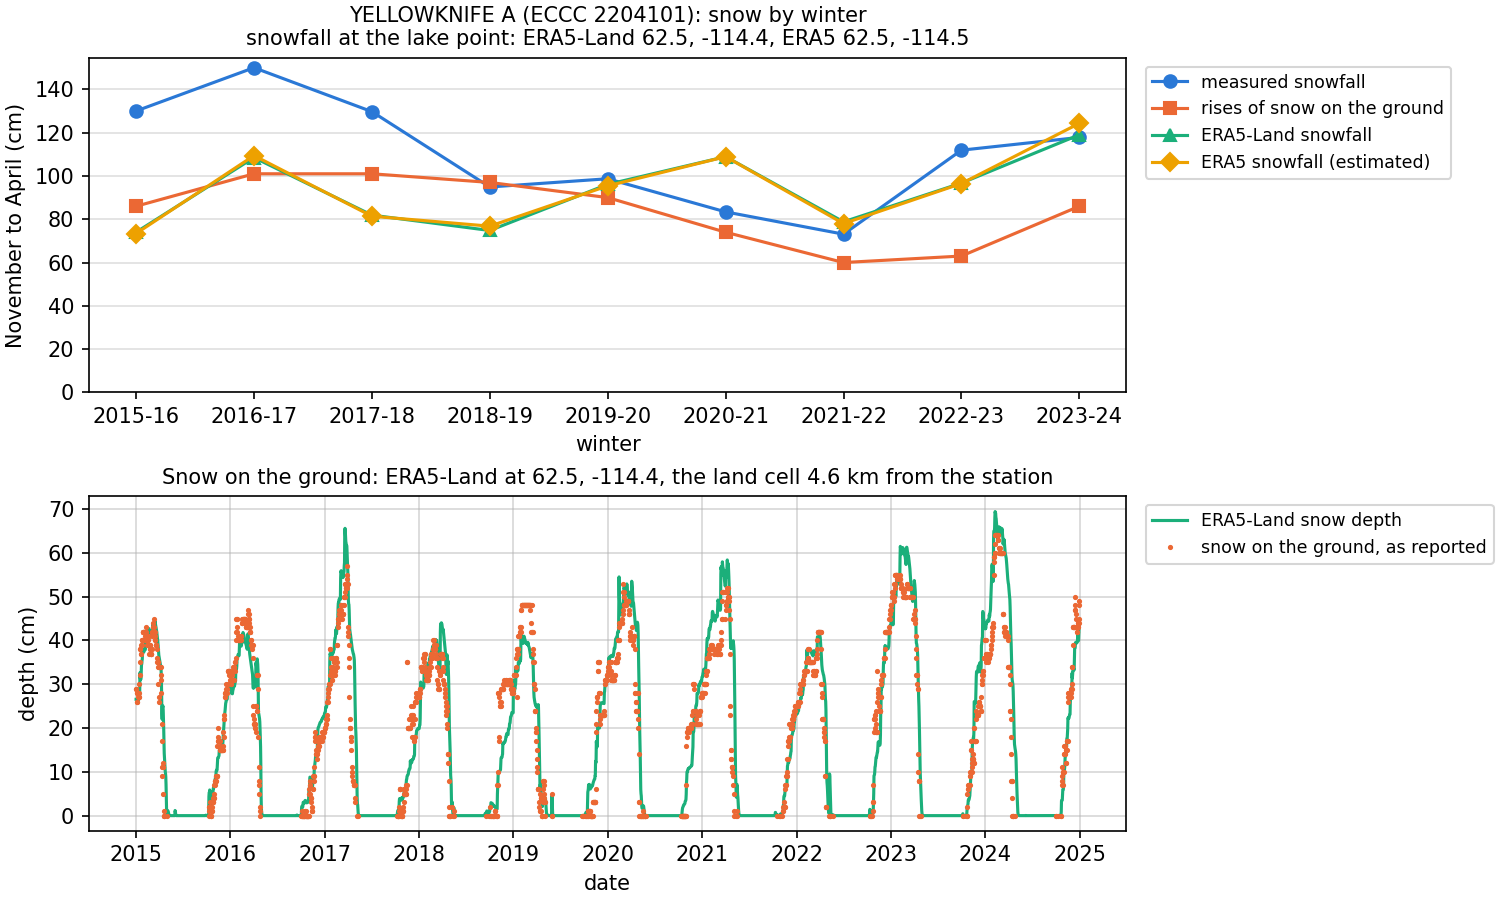

Source data for this figure (header and first rows):
winter, snowfall_cm, snowfall_days, rises_cm, rises_days, era5_land_cm, era5_cm, snowfall_per_era5_land, rises_per_era5_land, rises_per_snowfall, peak_depth_cm, peak_era5_land_depth_cm, depth_flag, era5_flag, check, era5_land_cell, era5_cell, era5_land_depth_cell
2015-16, 130.0, 182, 86.0, 176, 74.0, 73.4, 1.76, 1.16, 0.66, 47.0, 41.8, False, False, , 62.5, -114.4, 62.5, -114.5, 62.5, -114.4
2016-17, 150.0, 180, 101.0, 177, 108.5, 109.4, 1.39, 0.97, 0.68, 57, 65.6, False, False, , 62.5, -114.4, 62.5, -114.5, 62.5, -114.4
2017-18, 129.7, 180, 101.0, 178, 81.9, 81.4, 1.58, 1.24, 0.78, 40.0, 44.0, False, False, , 62.5, -114.4, 62.5, -114.5, 62.5, -114.4
2018-19, 94.9, 181, 97.0, 175, 74.8, 76.8, 1.27, 1.33, 1.02, 48.0, 41.4, False, False, , 62.5, -114.4, 62.5, -114.5, 62.5, -114.4
2019-20, 98.7, 182, 90.0, 179, 96.1, 95.4, 1.03, 0.94, 0.91, 53.0, 54.5, False, False, , 62.5, -114.4, 62.5, -114.5, 62.5, -114.4
2020-21, 83.4, 173, 74.0, 155, 108.9, 108.9, 0.8, 0.76, 1.02, 52.0, 58.4, False, False, , 62.5, -114.4, 62.5, -114.5, 62.5, -114.4
2021-22, 73.1, 181, 60.0, 171, 78.8, 78.0, 0.93, 0.78, 0.82, 42.0, 41.2, False, False, , 62.5, -114.4, 62.5, -114.5, 62.5, -114.4
2022-23, 111.9, 181, 63.0, 169, 96.7, 96.5, 1.16, 0.67, 0.57, 55, 61.5, False, False, , 62.5, -114.4, 62.5, -114.5, 62.5, -114.4
2023-24, 117.8, 180, 86.0, 172, 119.0, 124.3, 1.01, 0.73, 0.77, 64.0, 69.4, False, False, , 62.5, -114.4, 62.5, -114.5, 62.5, -114.4
